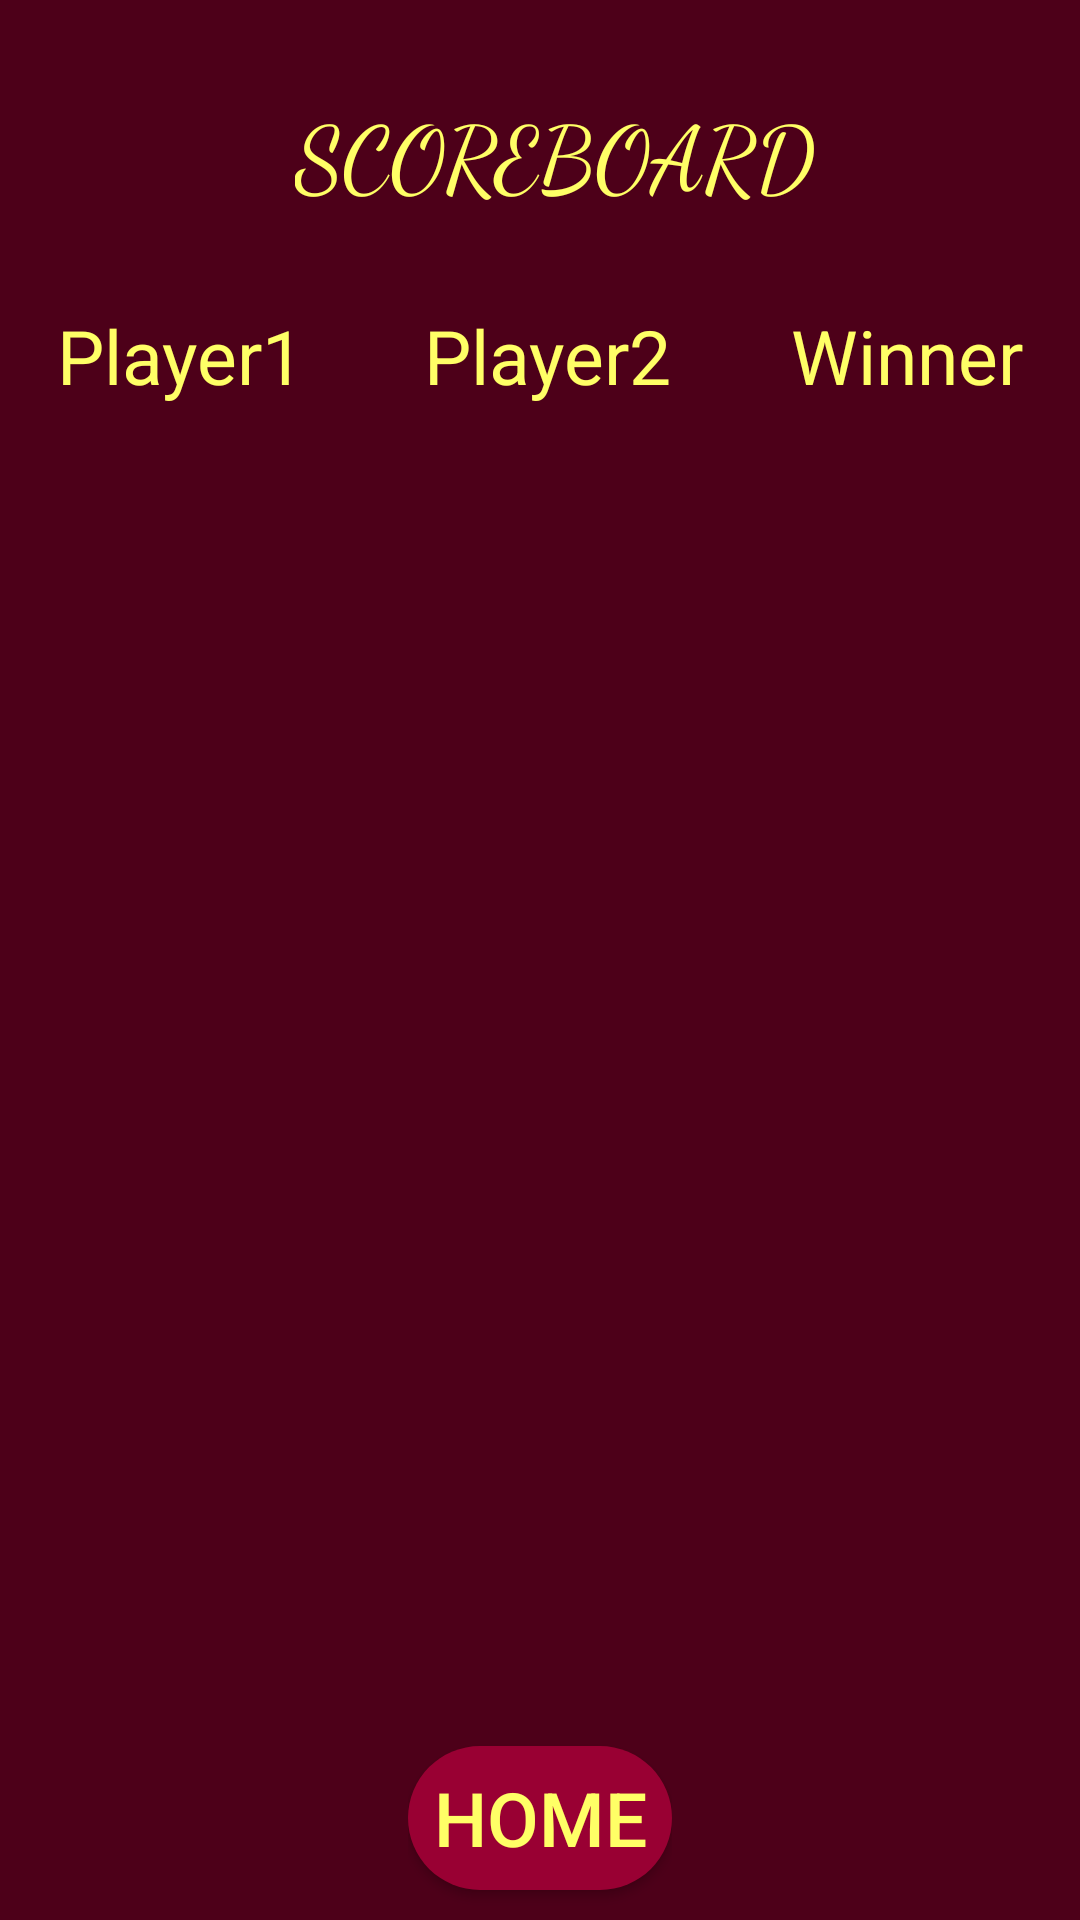

The Android layout XML behind this screen, and the referenced resources:
<!-- AndroidManifest.xml: application theme AppTheme -->
<!-- res/layout/activity_score_board.xml -->
<?xml version="1.0" encoding="utf-8"?>
<LinearLayout xmlns:android="http://schemas.android.com/apk/res/android"
    xmlns:app="http://schemas.android.com/apk/res-auto"
    xmlns:tools="http://schemas.android.com/tools"
    android:layout_width="match_parent"
    android:layout_height="match_parent"
    tools:context="com.example.aditi.othello.StartActivity"
    android:background="@color/brown"
    android:orientation="vertical"
    android:weightSum="1"
    android:gravity="center_horizontal">

    <LinearLayout
        android:layout_width="368dp"
        android:layout_height="wrap_content"
        android:gravity="center_horizontal"
        android:orientation="horizontal"
        android:paddingTop="30dp"
        tools:layout_editor_absoluteY="0dp"
        tools:layout_editor_absoluteX="8dp">

        <TextView
            android:layout_width="wrap_content"
            android:layout_height="wrap_content"
            android:textColor="@color/yellow"
            tools:layout_editor_absoluteY="129dp"
            tools:layout_editor_absoluteX="158dp"
            android:layout_marginLeft="10dp"
            android:text="SCOREBOARD"
            android:textSize="30dp"
            android:fontFamily="cursive"/>

    </LinearLayout>
    <LinearLayout
        android:layout_width="match_parent"
        android:layout_height="wrap_content"
        android:gravity="center_horizontal"
        android:orientation="horizontal"
        android:paddingTop="30dp"
        tools:layout_editor_absoluteY="0dp"
        tools:layout_editor_absoluteX="8dp">

        <TextView
            android:layout_width="wrap_content"
            android:layout_height="wrap_content"
            android:textColor="@color/yellow"
            tools:layout_editor_absoluteY="129dp"
            tools:layout_editor_absoluteX="158dp"
            android:layout_marginLeft="10dp"
            android:layout_marginRight="30dp"
            android:layout_gravity="left"
            android:paddingLeft="0dp"
            android:text="Player1"
            android:textSize="25dp" />
        <TextView
            android:layout_width="wrap_content"
            android:layout_height="wrap_content"
            android:textColor="@color/yellow"
            tools:layout_editor_absoluteY="129dp"
            tools:layout_editor_absoluteX="158dp"
            android:layout_marginLeft="10dp"
            android:layout_marginRight="10dp"
            android:text="Player2"
            android:textSize="25dp"/>
        <TextView
            android:layout_width="wrap_content"
            android:layout_height="wrap_content"
            android:textColor="@color/yellow"
            tools:layout_editor_absoluteY="129dp"
            tools:layout_editor_absoluteX="158dp"
            android:layout_marginLeft="10dp"
            android:layout_marginRight="10dp"
            android:paddingLeft="20dp"
            android:text="Winner"
            android:textSize="25dp"
            android:layout_gravity="right"/>

    </LinearLayout>
    <LinearLayout
        android:layout_width="368dp"
        android:layout_height="wrap_content"
        android:gravity="center_horizontal"
        android:orientation="horizontal"
        android:paddingTop="20dp"
        tools:layout_editor_absoluteY="0dp"
        tools:layout_editor_absoluteX="8dp"
        android:id="@+id/layout">

        <LinearLayout
            android:layout_width="0dp"
            android:layout_height="wrap_content"
            android:layout_weight="1"
            android:orientation="vertical"
            android:id="@+id/subLayout1"></LinearLayout>

        <LinearLayout
            android:layout_width="0dp"
            android:layout_height="wrap_content"
            android:layout_weight="1"
            android:orientation="vertical"
            android:id="@+id/subLayout2"></LinearLayout>

        <LinearLayout
            android:layout_width="0dp"
            android:layout_height="wrap_content"
            android:layout_weight="1"
            android:orientation="vertical"
            android:id="@+id/subLayout3"></LinearLayout>

    </LinearLayout>



    <LinearLayout
        android:layout_width="wrap_content"
        android:layout_height="0dip"
        android:layout_gravity="center"
        android:gravity="bottom"
        android:layout_weight="1"
        android:orientation="vertical">
        <Button
            android:layout_width="wrap_content"
            android:layout_height="wrap_content"
            android:background="@drawable/button_image"
            android:text="HOME"
            android:textColor="@color/yellow"
            android:textSize="25dp"
            android:layout_marginBottom="10dp"
            android:onClick="Home"
            />
    </LinearLayout>


</LinearLayout>
<!-- resources referenced by this layout -->
<resources>
  <color name="brown">#4d0019</color>
  <color name="yellow">#ffff66</color>
  <!-- drawable button_image (drawable) -->
  <?xml version="1.0" encoding="utf-8"?>
  <shape xmlns:android="http://schemas.android.com/apk/res/android" android:shape="rectangle">
  
      <solid android:color="@color/red"></solid>
      <corners android:radius="100dp"></corners>
  
  </shape>
  <style name="AppTheme" parent="Theme.AppCompat.Light.DarkActionBar">
          
          <item name="colorPrimary">@color/colorPrimary</item>
          <item name="colorPrimaryDark">@color/colorPrimaryDark</item>
          <item name="colorAccent">@color/colorAccent</item>
  
          <item name="windowNoTitle">true</item>
          <item name="windowActionBar">false</item>
      </style>
  <color name="red">#990033</color>
  <color name="colorPrimary">#33000f</color>
  <color name="colorPrimaryDark">#1a0008</color>
  <color name="colorAccent">#FF4081</color>
</resources>
